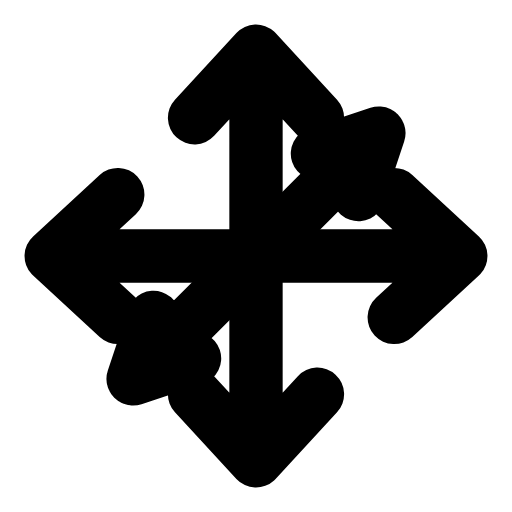
t = 0.00 s
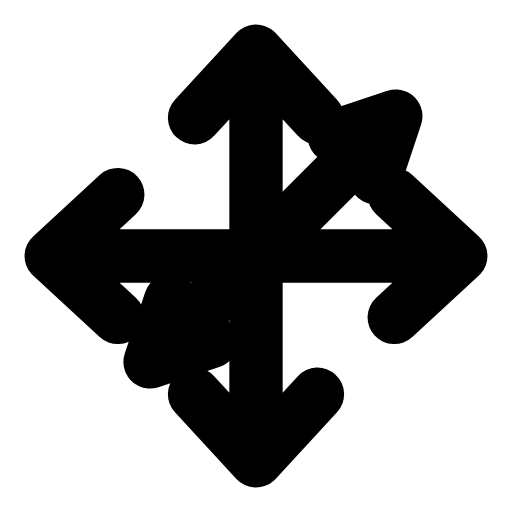
t = 0.29 s
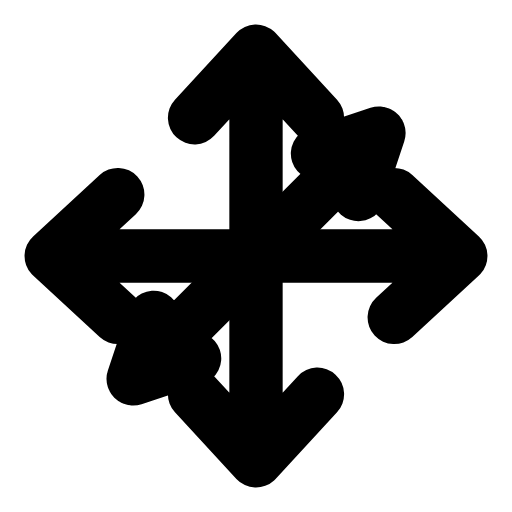
t = 0.60 s
t = 0.88 s: frame unchanged from t = 0.00 s, image omitted
t = 1.19 s: frame unchanged from t = 0.00 s, image omitted
t = 1.50 s: frame unchanged from t = 0.00 s, image omitted

The animated SVG that drew these frames (rendered in a browser with its animation timeline set to each time). Animation: 1 SMIL element (animateTransform=1); one cycle of 1.80 s, repeats indefinitely.

<svg xmlns="http://www.w3.org/2000/svg" width="24" height="24" viewBox="0 0 24 24" fill="none"><g transform="translate(-2.4 -2.4) scale(1.2)"><g><path stroke="currentColor" stroke-width="2.083" stroke-linecap="round" stroke-linejoin="round" fill="none" d="M4.4 12L19.6 12M17.4 9.6L20 12L17.4 14.4M6.6 9.6L4 12L6.6 14.4"></path></g><g><path stroke="currentColor" stroke-width="2.083" stroke-linecap="round" stroke-linejoin="round" fill="none" d="M12 4.4L12 19.6M9.6 6.6L12 4L14.4 6.6M9.6 17.4L12 20L14.4 17.4"></path></g><g><animateTransform attributeName="transform" type="translate" values="0 0;0 0;0.8 -0.8;0 0;0 0;0 0;0 0;0.8 -0.8;0 0;0 0;0 0" keyTimes="0;0.135;0.2475;0.36;0.45;0.6;0.66;0.735;0.81;0.9;1" dur="1.8s" repeatCount="indefinite" calcMode="spline" keySplines="0.16 1 0.3 1;0.16 1 0.3 1;0.16 1 0.3 1;0.16 1 0.3 1;0.16 1 0.3 1;0.16 1 0.3 1;0.16 1 0.3 1;0.16 1 0.3 1;0.16 1 0.3 1;0.16 1 0.3 1"/><path stroke="currentColor" stroke-width="2.083" stroke-linecap="round" stroke-linejoin="round" fill="none" d="M16.8 7.2L7.2 16.8M9.6 16L7.2 16.8L8 14.4M14.4 8L16.8 7.2L16 9.6"></path></g></g></svg>
